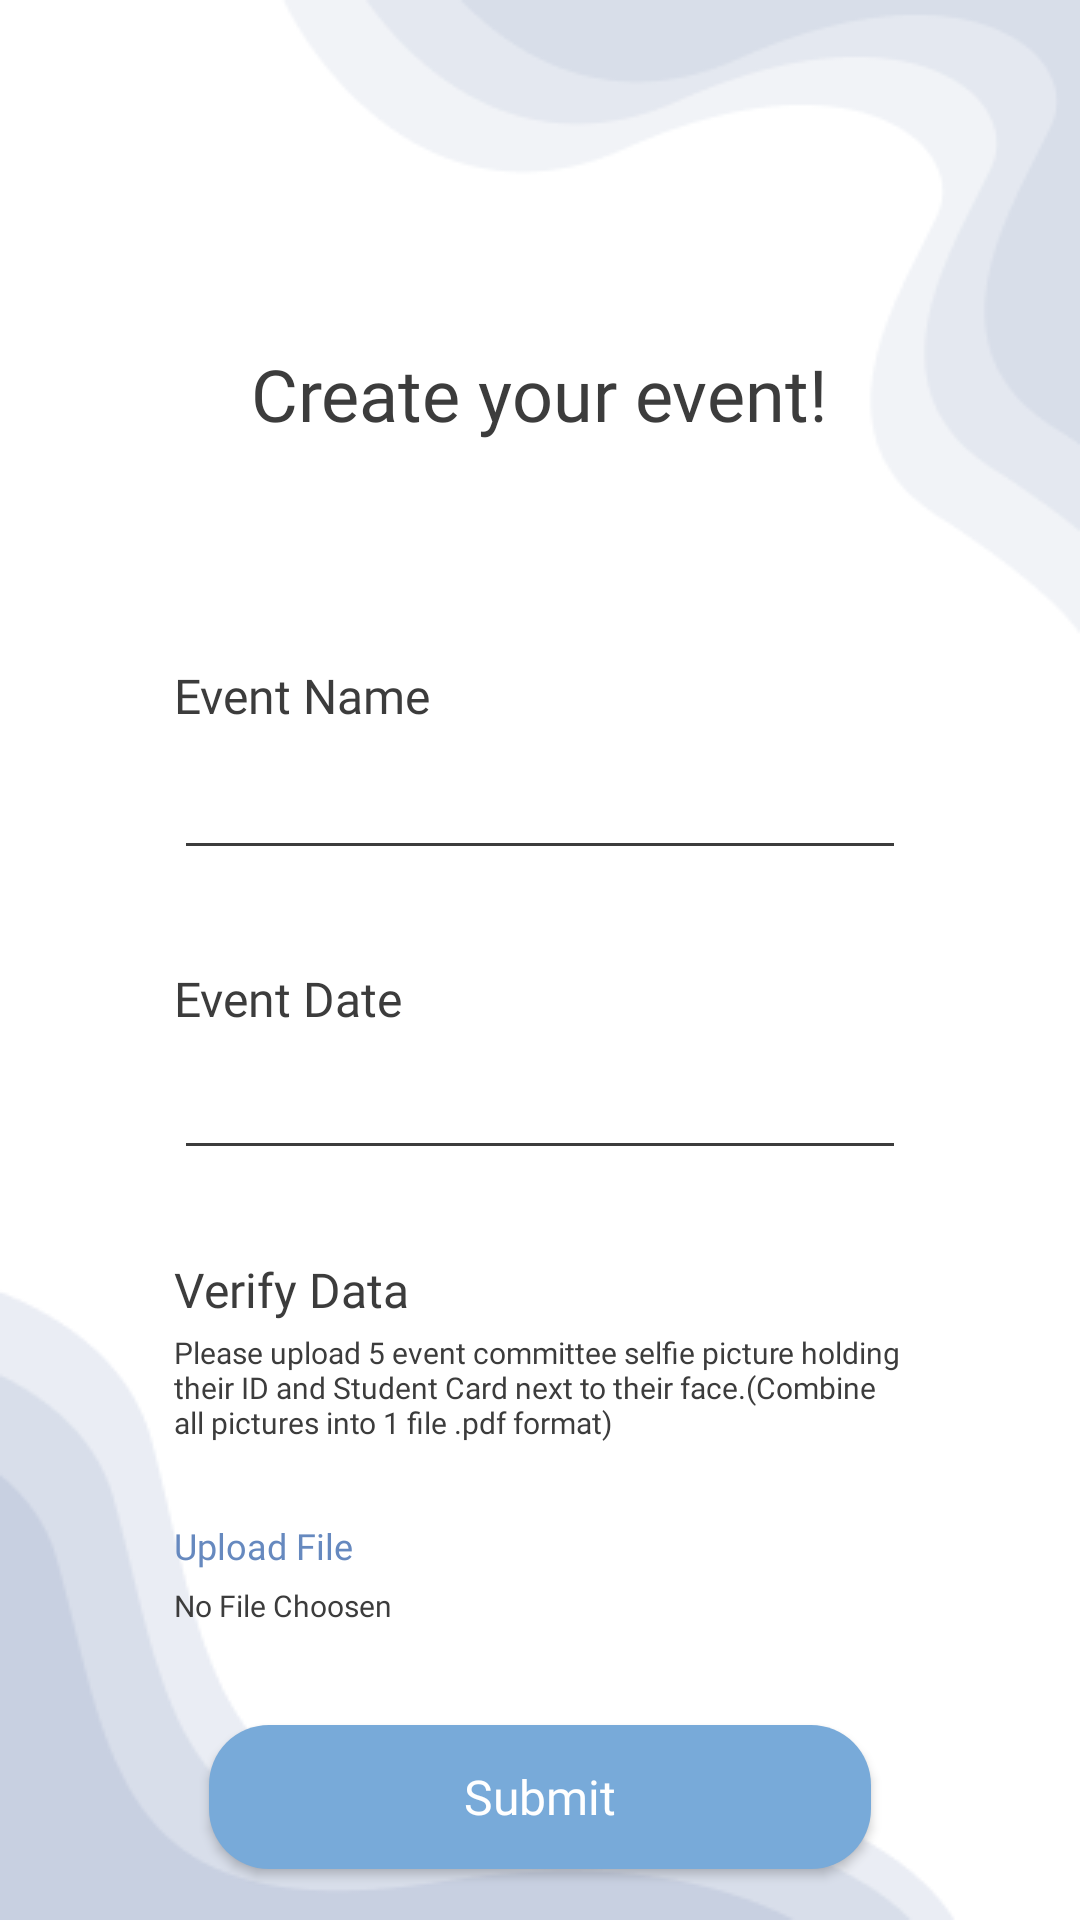

This screen was rendered from an Android layout file. Write that file and the resources it references.
<!-- AndroidManifest.xml: application theme AppTheme -->
<!-- res/layout/activity_create_event.xml -->
<?xml version="1.0" encoding="utf-8"?>
<RelativeLayout xmlns:android="http://schemas.android.com/apk/res/android"
    xmlns:app="http://schemas.android.com/apk/res-auto"
    xmlns:tools="http://schemas.android.com/tools"
    android:layout_width="match_parent"
    android:layout_height="match_parent"
    tools:context=".activity.RegisterActivity"
    android:background="@drawable/create_event">

    <TextView
        android:id="@+id/create_your"
        android:layout_width="wrap_content"
        android:layout_height="wrap_content"
        android:layout_alignParentTop="true"
        android:layout_marginTop="115dp"
        android:text="@string/create_your"
        android:textAppearance="@style/create_your"
        android:gravity="center"
        android:layout_centerHorizontal="true"
        android:fontFamily="@font/montserrat_bold"
        />

    <TextView
        android:id="@+id/event_name_create"
        android:layout_width="match_parent"
        android:layout_height="wrap_content"
        android:layout_alignParentLeft="true"
        android:layout_alignParentTop="true"
        android:layout_marginLeft="58dp"
        android:layout_marginTop="221dp"
        android:fontFamily="@font/montserrat"
        android:gravity="top"
        android:text="Event Name"
        android:textAppearance="@style/text_create_event" />

    <EditText
        android:id="@+id/edt_event_name"
        android:layout_width="338dp"
        android:layout_height="wrap_content"
        android:layout_below="@id/event_name_create"
        android:layout_marginLeft="58dp"
        android:layout_marginTop="6dp"
        android:layout_marginRight="58dp"
        android:inputType="textCapWords"
        android:backgroundTint="#3C3C3C"/>

    <TextView
        android:id="@+id/event_date_create"
        android:layout_width="match_parent"
        android:layout_height="wrap_content"
        android:layout_alignParentLeft="true"
        android:layout_alignParentTop="true"
        android:layout_marginLeft="58dp"
        android:layout_marginTop="322dp"
        android:fontFamily="@font/montserrat"
        android:gravity="top"
        android:text="Event Date"
        android:textAppearance="@style/text_create_event" />

    <EditText
        android:id="@+id/edt_date"
        android:layout_width="292dp"
        android:layout_height="wrap_content"
        android:layout_below="@id/event_date_create"
        android:layout_marginLeft="58dp"
        android:layout_marginTop="5dp"
        android:layout_marginRight="58dp"
        android:backgroundTint="#3C3C3C"
        android:clickable="true"
        android:editable="false"/>

    <TextView
        android:id="@+id/verify_event"
        android:layout_width="match_parent"
        android:layout_height="wrap_content"
        android:layout_alignParentLeft="true"
        android:layout_alignParentTop="true"
        android:layout_marginLeft="58dp"
        android:layout_marginTop="419dp"
        android:fontFamily="@font/montserrat"
        android:gravity="top"
        android:text="Verify Data"
        android:textAppearance="@style/text_create_event" />

    <TextView
        android:id="@+id/describe_verify_create"
        android:layout_width="wrap_content"
        android:layout_height="wrap_content"
        android:layout_alignParentLeft="true"
        android:layout_alignParentTop="true"
        android:layout_marginLeft="58dp"
        android:layout_marginTop="444dp"
        android:layout_marginRight="58dp"
        android:fontFamily="@font/montserrat"
        android:gravity="top"
        android:text="Please upload 5 event committee selfie picture holding their ID and Student Card next to their face.(Combine all pictures into 1 file .pdf format)"
        android:textColor="#3C3C3C"
        android:textSize="10sp" />

    <TextView
    android:id="@+id/upload_file_create"
    android:layout_width="wrap_content"
    android:layout_height="wrap_content"
    android:layout_alignParentLeft="true"
    android:layout_alignParentTop="true"
    android:layout_marginLeft="58dp"
    android:layout_marginTop="507dp"
    android:layout_marginRight="58dp"
    android:fontFamily="@font/montserrat"
    android:gravity="top"
    android:text="Upload File"
    android:textColor="#6689BF"
    android:textSize="12sp" />

    <TextView
        android:id="@+id/name_file_create"
        android:layout_below="@id/upload_file_create"
        android:layout_width="wrap_content"
        android:layout_height="wrap_content"
        android:layout_alignParentLeft="true"
        android:layout_marginLeft="58dp"
        android:layout_marginRight="58dp"
        android:layout_marginTop="5dp"
        android:fontFamily="@font/montserrat"
        android:gravity="top"
        android:text="No File Choosen"
        android:textColor="#3C3C3C"
        android:textSize="10sp" />

    <Button
        android:id="@+id/btn_create"
        android:layout_width="220.79dp"
        android:layout_height="wrap_content"
        android:layout_alignParentTop="true"
        android:layout_centerHorizontal="true"
        android:layout_marginTop="575dp"
        android:background="@drawable/button_blue"
        android:elevation="4dp"
        android:fontFamily="@font/montserrat"
        android:text="Submit"
        android:textAllCaps="false"
        android:textColor="#FFFFFF"
        android:textSize="16dp" />


</RelativeLayout>
<!-- resources referenced by this layout -->
<resources>
  <!-- drawable button_blue (drawable) -->
  <?xml version="1.0" encoding="utf-8"?>
  <shape xmlns:android="http://schemas.android.com/apk/res/android">
      <solid android:color="#78AAD9" />
      <corners
          android:radius="20dp" />
  </shape>
  <!-- drawable create_event: png bitmap (drawable, 10440 bytes) -->
  <string name="create_your">Create your event!</string>
  <style name="create_your">
          <item name="android:textSize">24sp</item>
          <item name="android:textColor">#3C3C3C</item>
      </style>
  <style name="text_create_event">
          <item name="android:textSize">16sp</item>
          <item name="android:textColor">#3C3C3C</item>
      </style>
  <style name="AppTheme" parent="Theme.AppCompat.Light.NoActionBar">
          
          <item name="colorPrimary">#74A3D4</item>
          <item name="colorPrimaryDark">#506898</item>
          <item name="colorAccent">#74A3D4</item>
      </style>
</resources>
